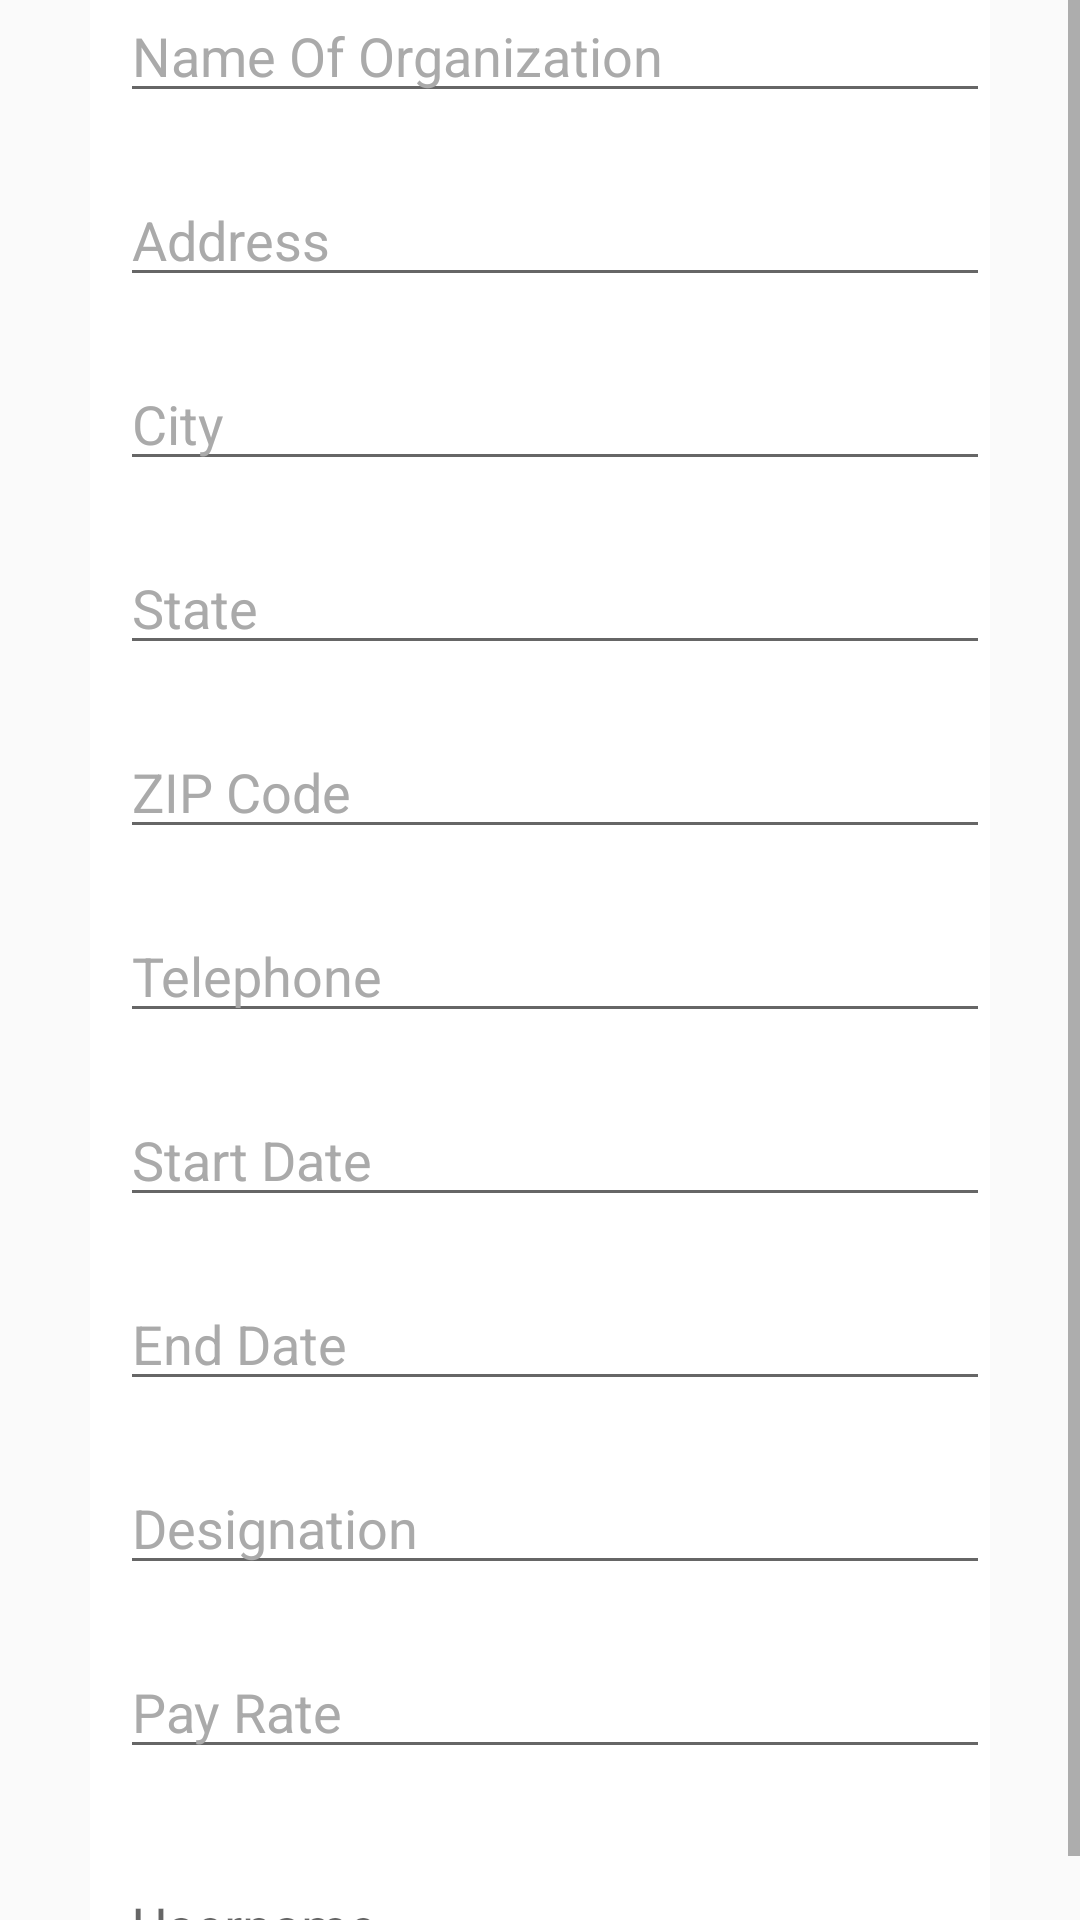

Produce the Android XML layout that renders to this screen, including the resource entries it uses.
<!-- AndroidManifest.xml: application theme AppTheme -->
<!-- res/layout/fragment_three.xml -->
<LinearLayout xmlns:android="http://schemas.android.com/apk/res/android"

    android:layout_width="match_parent"
    android:layout_height="match_parent">

    <ScrollView
        android:layout_width="match_parent"
        android:layout_height="match_parent">


        <android.support.v7.widget.CardView xmlns:android="http://schemas.android.com/apk/res/android"
            xmlns:card_view="http://schemas.android.com/apk/res-auto"
            xmlns:tools="http://schemas.android.com/tools"
            android:id="@+id/card_view"
            android:layout_width="match_parent"
            android:layout_height="match_parent"
            android:layout_gravity="center"
            android:layout_marginBottom="30dp"
            android:layout_marginLeft="30dp"
            android:layout_marginRight="30dp"
            card_view:cardCornerRadius="4dp"
            tools:showIn="@layout/fragment_three">

            <LinearLayout
                android:layout_width="match_parent"
                android:layout_height="wrap_content"
                android:layout_marginLeft="10dp"
                android:layout_weight="0.9"
                android:orientation="vertical">

                <TextView
                    android:layout_width="wrap_content"
                    android:layout_height="wrap_content"
                    android:layout_marginBottom="30dp"
                    android:text="Input Form"
                    android:textAppearance="?android:attr/textAppearanceLarge"
                    android:textColor="@android:color/black"
                    android:textSize="36sp"
                    android:textStyle="bold" />

                <EditText
                    android:id="@+id/editText3"
                    android:layout_width="match_parent"
                    android:layout_height="wrap_content"
                    android:layout_marginBottom="20dp"
                    android:ems="10"
                    android:inputType="textPersonName"
                    android:text="Name Of Organization"
                    android:textColor="@android:color/darker_gray" />

                <EditText
                    android:id="@+id/editText4"
                    android:layout_width="match_parent"
                    android:layout_height="wrap_content"
                    android:layout_marginBottom="20dp"
                    android:ems="10"
                    android:inputType="textPersonName"
                    android:text="Address"
                    android:textColor="@android:color/darker_gray" />

                <EditText
                    android:id="@+id/editText5"
                    android:layout_width="match_parent"
                    android:layout_height="wrap_content"
                    android:layout_marginBottom="20dp"
                    android:ems="10"
                    android:inputType="textPersonName"
                    android:text="City"
                    android:textColor="@android:color/darker_gray" />

                <EditText
                    android:id="@+id/editText6"
                    android:layout_width="match_parent"
                    android:layout_height="wrap_content"
                    android:layout_marginBottom="20dp"
                    android:ems="10"
                    android:inputType="textEmailAddress"
                    android:singleLine="false"
                    android:text="State"
                    android:textColor="@android:color/darker_gray" />

                <EditText
                    android:id="@+id/editText7"
                    android:layout_width="match_parent"
                    android:layout_height="wrap_content"
                    android:layout_marginBottom="20dp"
                    android:ems="10"
                    android:inputType="textPersonName"
                    android:text="ZIP Code"
                    android:textColor="@android:color/darker_gray" />

                <EditText
                    android:id="@+id/editText8"
                    android:layout_width="match_parent"
                    android:layout_height="wrap_content"
                    android:layout_marginBottom="20dp"
                    android:ems="10"
                    android:inputType="textPhonetic"
                    android:text="Telephone"

                    android:textColor="@android:color/darker_gray" />


                <EditText
                    android:id="@+id/editText2"
                    android:layout_width="match_parent"
                    android:layout_height="wrap_content"
                    android:layout_marginBottom="20dp"
                    android:ems="10"
                    android:inputType="date"
                    android:text="Start Date"
                    android:textColor="@android:color/darker_gray" />
                <EditText
                    android:id="@+id/editText"
                    android:layout_width="match_parent"
                    android:layout_height="wrap_content"
                    android:layout_marginBottom="20dp"
                    android:ems="10"
                    android:inputType="date"
                    android:text="End Date"
                    android:textColor="@android:color/darker_gray" />
                <EditText
                    android:id="@+id/editText9"
                    android:layout_width="match_parent"
                    android:layout_height="wrap_content"
                    android:layout_marginBottom="20dp"
                    android:ems="10"
                    android:inputType="textPersonName"
                    android:text="Designation"
                    android:textColor="@android:color/darker_gray" />
                <EditText
                    android:id="@+id/editText10"
                    android:layout_width="match_parent"
                    android:layout_height="wrap_content"
                    android:layout_marginBottom="20dp"
                    android:ems="10"
                    android:inputType="textPersonName"
                    android:text="Pay Rate"
                    android:textColor="@android:color/darker_gray" />


                <android.support.design.widget.TextInputLayout
                    android:id="@+id/username_text_input_layout"
                    android:layout_width="match_parent"
                    android:layout_height="wrap_content">

                    <EditText
                        android:id="@+id/etUsername"
                        android:layout_width="wrap_content"
                        android:layout_height="wrap_content"
                        android:layout_centerHorizontal="true"
                        android:layout_centerVertical="true"
                        android:ems="10"
                        android:hint="Username" />

                </android.support.design.widget.TextInputLayout>


            </LinearLayout>
        </android.support.v7.widget.CardView>

    </ScrollView>

</LinearLayout>
<!-- resources referenced by this layout -->
<resources>
  <style name="AppTheme" parent="Theme.AppCompat.Light.NoActionBar">
          
          <item name="colorPrimary">@color/colorPrimary</item>
          <item name="colorPrimaryDark">@color/colorPrimaryDark</item>
          <item name="colorAccent">@color/colorAccent</item>
      </style>
  <color name="colorPrimary">#125688</color>
  <color name="colorPrimaryDark">#125688</color>
  <color name="colorAccent">#c8e8ff</color>
</resources>
